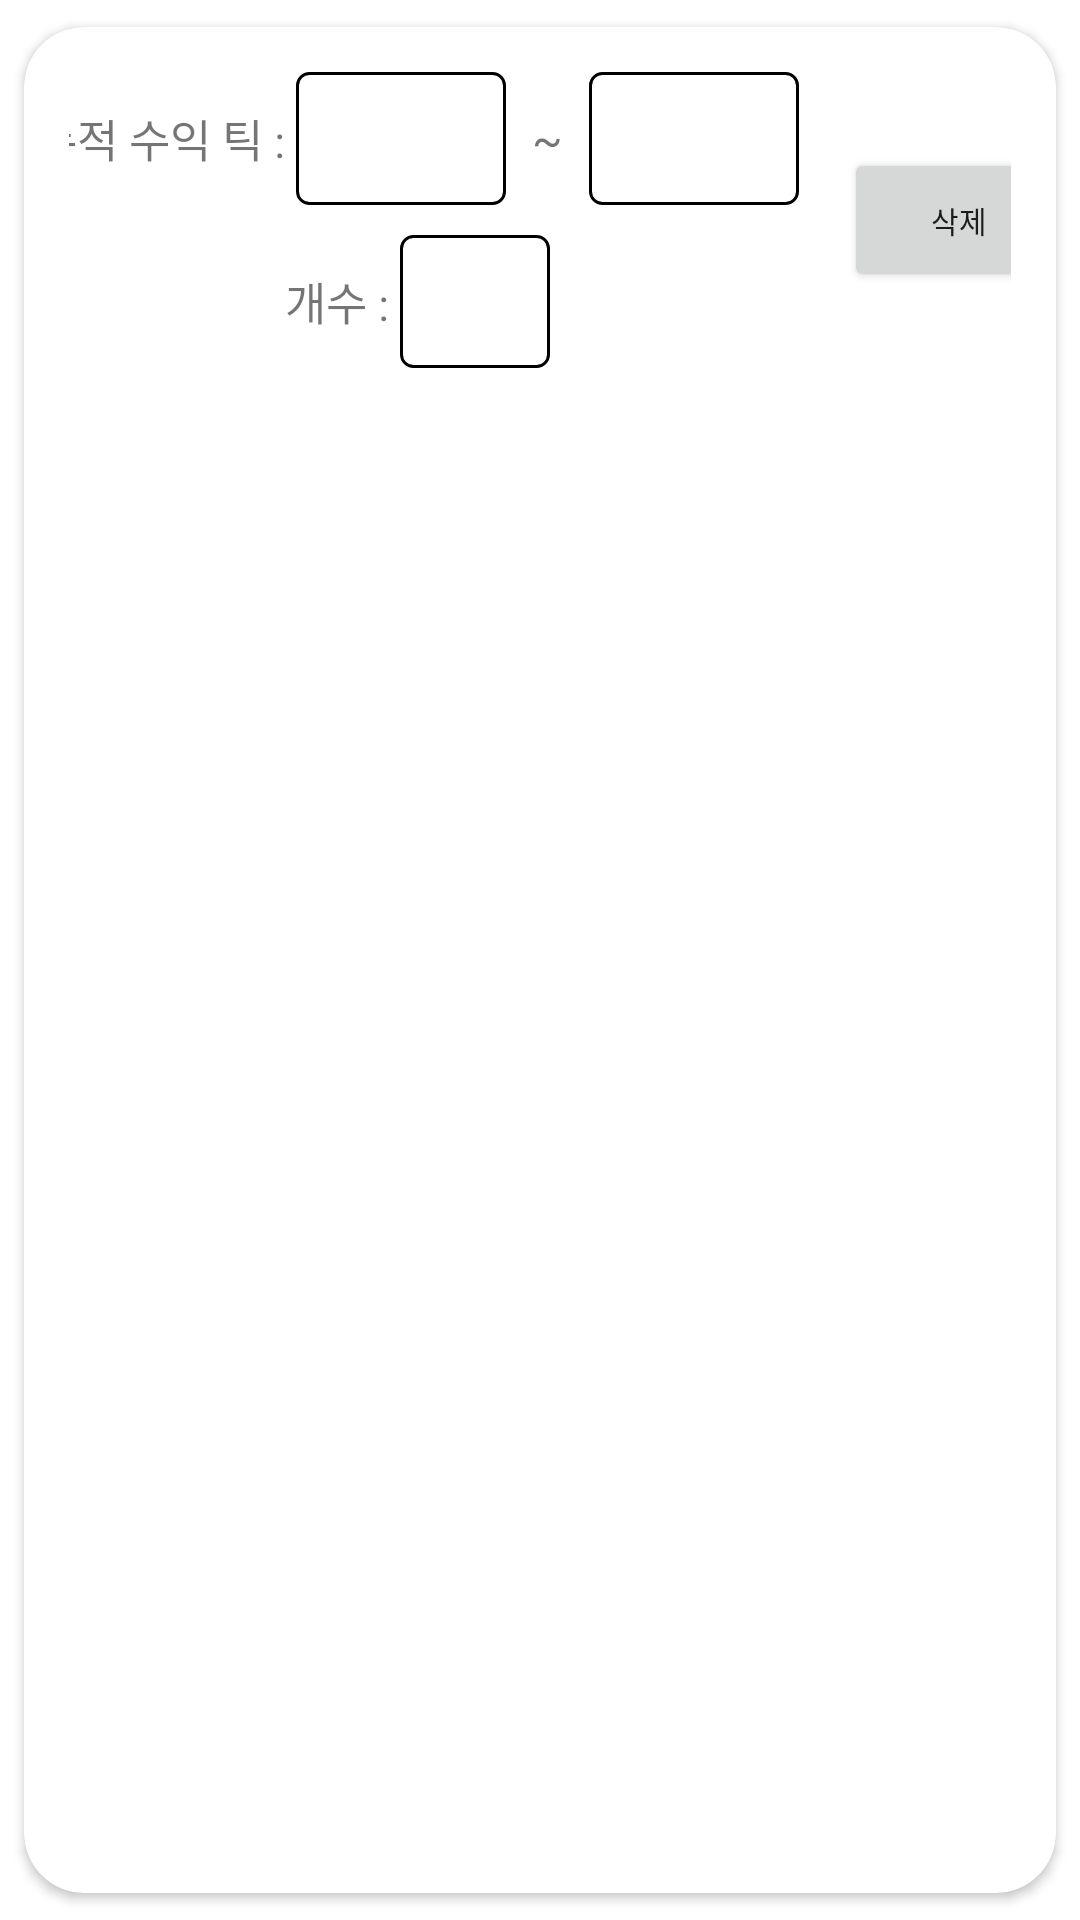

Reconstruct the res/layout file that produces this screen, plus the resources it refers to.
<!-- AndroidManifest.xml: application theme Theme.KiwoomAutoTrader -->
<!-- res/layout/quant_row_item.xml -->
<?xml version="1.0" encoding="utf-8"?>
<androidx.cardview.widget.CardView
    xmlns:android="http://schemas.android.com/apk/res/android"
    xmlns:app="http://schemas.android.com/apk/res-auto"
    android:layout_width="match_parent"
    android:layout_height="wrap_content"
    android:gravity="center"
    app:cardCornerRadius="20dp"
    app:cardUseCompatPadding="true">

    <LinearLayout
        android:id="@+id/root"
        android:layout_width="match_parent"
        android:layout_height="wrap_content"
        android:gravity="center"
        android:orientation="horizontal"
        android:padding="15dp">

        <LinearLayout
            android:layout_width="wrap_content"
            android:layout_height="wrap_content"
            android:gravity="center"
            android:orientation="vertical"
            android:paddingLeft="5dp"
            android:paddingRight="5dp">

            <LinearLayout
                android:layout_width="match_parent"
                android:layout_height="wrap_content"
                android:gravity="center"
                android:orientation="horizontal"
                android:paddingLeft="10dp"
                android:paddingRight="10dp">

                <TextView
                    android:layout_width="wrap_content"
                    android:layout_height="wrap_content"
                    android:text="누적 수익 틱 : "
                    android:textSize="15sp" />


                <EditText
                    android:id="@+id/etProfitFrom"
                    android:layout_width="70dp"
                    android:layout_height="wrap_content"
                    android:background="@drawable/edittext_rounded_corner_rectangle"
                    android:gravity="center"
                    android:inputType="number|numberSigned"
                    android:padding="10dp" />

                <TextView
                    android:layout_width="wrap_content"
                    android:layout_height="wrap_content"
                    android:layout_marginLeft="5dp"
                    android:layout_marginRight="5dp"
                    android:text=" ~ "
                    android:textSize="15sp" />


                <EditText
                    android:id="@+id/etProfitTo"
                    android:layout_width="70dp"
                    android:layout_height="wrap_content"
                    android:background="@drawable/edittext_rounded_corner_rectangle"
                    android:gravity="center"
                    android:inputType="number|numberSigned"
                    android:padding="10dp" />
            </LinearLayout>

            <LinearLayout
                android:layout_width="match_parent"
                android:layout_height="wrap_content"
                android:gravity="center"
                android:orientation="horizontal"
                android:layout_marginTop="10dp"
                android:paddingLeft="10dp"
                android:paddingRight="10dp">

                <TextView
                    android:layout_width="wrap_content"
                    android:layout_height="wrap_content"
                    android:text="개수 : "
                    android:textSize="15sp" />


                <EditText
                    android:id="@+id/etQuant"
                    android:layout_width="50dp"
                    android:layout_height="wrap_content"
                    android:background="@drawable/edittext_rounded_corner_rectangle"
                    android:gravity="center"
                    android:inputType="number"
                    android:padding="10dp" />

            </LinearLayout>
        </LinearLayout>

        <TextView
            android:layout_width="match_parent"
            android:layout_height="wrap_content"
            android:text=""
            android:layout_weight="1" />

        <Button
            android:id="@+id/btnDelete"
            android:layout_width="77dp"
            android:layout_height="48dp"
            android:text="삭제"
            android:layout_marginRight="5dp"
            android:textSize="10sp" />



    </LinearLayout>
</androidx.cardview.widget.CardView>
<!-- resources referenced by this layout -->
<resources>
  <!-- drawable edittext_rounded_corner_rectangle (drawable) -->
  <?xml version="1.0" encoding="utf-8"?>
  <selector xmlns:android="http://schemas.android.com/apk/res/android">
      <item android:state_focused="true">
          <shape xmlns:android="http://schemas.android.com/apk/res/android" android:shape="rectangle">
              <stroke
                  android:width="1dp"
                  android:color="#5555FF" />
              <corners android:radius="4dp"/>
              <solid
                  android:color="#FFFFFF" />
          </shape>
      </item>
  
      <item android:state_focused="false">
          <shape xmlns:android="http://schemas.android.com/apk/res/android" android:shape="rectangle">
              <stroke
                  android:width="1dp"
                  android:color="#000000" />
              <corners android:radius="4dp"/>
              <solid
                  android:color="#FFFFFF" />
          </shape>
      </item>
  </selector>
  <style name="Theme.KiwoomAutoTrader" parent="Theme.MaterialComponents.Light.DarkActionBar">
          
          <item name="colorPrimary">@color/purple_500</item>
          <item name="colorPrimaryVariant">@color/purple_700</item>
          <item name="colorOnPrimary">@color/white</item>
          
          <item name="colorSecondary">@color/teal_200</item>
          <item name="colorSecondaryVariant">@color/teal_700</item>
          <item name="colorOnSecondary">@color/black</item>
          
          <item name="android:statusBarColor" tools:targetApi="l">?attr/colorPrimaryVariant</item>
          
      </style>
  <!-- not gathered from this repository: default colours our renderer supplied (Android Studio template values) -->
  <color name="purple_500">#FF6200EE</color>
  <color name="purple_700">#FF3700B3</color>
  <color name="teal_200">#FF03DAC5</color>
  <color name="teal_700">#FF018786</color>
  <color name="black">#FF000000</color>
  <color name="white">#FFFFFFFF</color>
</resources>
